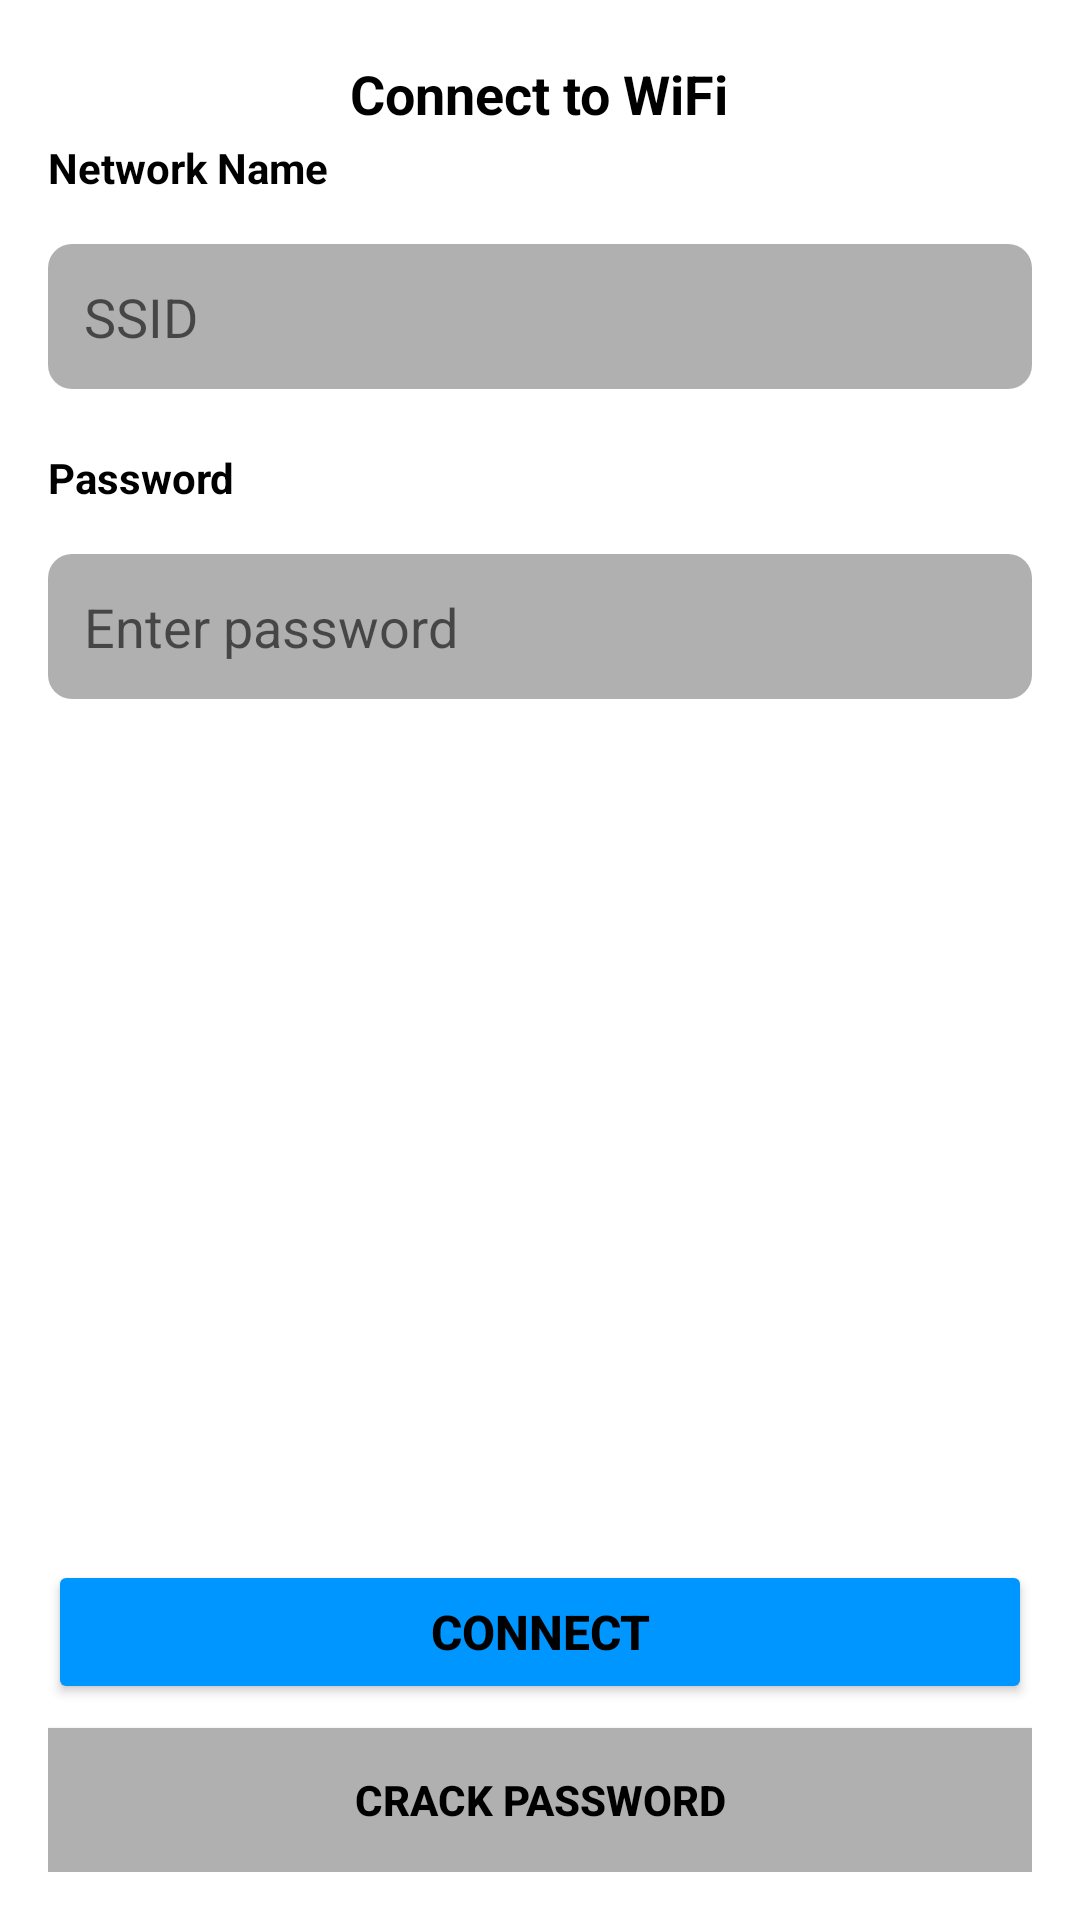

Write the Android layout XML for this screen, with the resource values it uses.
<!-- AndroidManifest.xml: application theme AppTheme -->
<!-- res/layout/activity_connectwifi.xml -->
<RelativeLayout xmlns:android="http://schemas.android.com/apk/res/android"
    android:layout_width="match_parent"
    android:layout_height="match_parent"
    android:background="@color/backgroundColor"
    android:padding="16dp" >

    <RelativeLayout
        android:id="@+id/wifi_connect_head"
        android:layout_width="match_parent"
        android:layout_height="wrap_content"
        android:paddingHorizontal="16dp"
        android:paddingVertical="3dp" >

        <ImageButton
            android:id="@+id/back_arrow"
            android:layout_width="wrap_content"
            android:layout_height="wrap_content"
            android:background="?attr/selectableItemBackground"
            android:contentDescription="back"
            android:gravity="start"
            android:padding="5dp"
            android:src="@drawable/ic_arrow_left" />

        <TextView
            android:id="@+id/title"
            android:layout_width="wrap_content"
            android:layout_height="wrap_content"
            android:layout_centerInParent="true"
            android:text="Connect to WiFi"
            android:textColor="@color/white"
            android:textSize="18sp"
            android:textStyle="bold" />
    </RelativeLayout>

    <TextView
        android:id="@+id/ssidInputLabel"
        android:layout_width="wrap_content"
        android:layout_height="wrap_content"
        android:layout_below="@id/wifi_connect_head"
        android:text="Network Name"
        android:textColor="@color/white"
        android:textStyle="bold" />

    <EditText
        android:id="@+id/network_name"
        android:layout_width="match_parent"
        android:layout_height="wrap_content"
        android:layout_below="@id/ssidInputLabel"
        android:layout_marginTop="16dp"
        android:background="@drawable/rounded_background"
        android:hint="SSID"
        android:padding="12dp"
        android:textColor="@color/white" />

    <TextView
        android:id="@+id/passInputLabel"
        android:layout_width="wrap_content"
        android:layout_height="wrap_content"
        android:layout_below="@id/network_name"
        android:layout_marginTop="20dp"
        android:text="Password"
        android:textColor="@color/white"
        android:textStyle="bold" />

    <EditText
        android:id="@+id/password"
        android:layout_width="match_parent"
        android:layout_height="wrap_content"
        android:layout_below="@id/passInputLabel"
        android:layout_marginTop="16dp"
        android:background="@drawable/rounded_background"
        android:hint="Enter password"
        android:inputType="textPassword"
        android:padding="12dp"
        android:textColor="@color/white" />

    <Button
        android:id="@+id/connect_button"
        android:layout_width="match_parent"
        android:layout_height="wrap_content"
        android:layout_above="@id/crack_password_button"
        android:layout_marginTop="16dp"
        android:backgroundTint="@color/buttonColor"
        android:text="Connect"
        android:textColor="@color/white"
        android:textSize="16sp"
        android:textStyle="bold" />

    <Button
        android:id="@+id/crack_password_button"
        android:layout_width="match_parent"
        android:layout_height="wrap_content"
        android:layout_alignParentBottom="true"
        android:layout_marginTop="8dp"
        android:background="@color/iconBackground"
        android:text="Crack password"
        android:textColor="@color/white"
        android:textSize="14sp"
        android:textStyle="bold" />

</RelativeLayout>
<!-- resources referenced by this layout -->
<resources>
  <color name="backgroundColor">#FFFFFF</color>
  <color name="buttonColor">#0096FF</color>
  <color name="iconBackground">#B0B0B0</color>
  <color name="white">#000000</color>
  <!-- drawable rounded_background (drawable) -->
  <shape xmlns:android="http://schemas.android.com/apk/res/android">
  
      <solid android:color="@color/iconBackground" />
  
      <corners android:radius="8dp" /> 
      <padding android:bottom="4dp" android:left="4dp" android:right="4dp" android:top="4dp" />
  
  </shape>
  <style name="AppTheme" parent="Theme.MaterialComponents.DayNight.NoActionBar">
  
          
          <item name="colorPrimary">@color/backgroundColor</item>
          <item name="colorPrimaryVariant">@color/backgroundColor</item>
          <item name="colorOnPrimary">@color/white</item>
          <item name="colorSecondary">@color/headerBackground</item>
          <item name="colorSecondaryVariant">@color/headerBackground</item>
          <item name="colorOnSecondary">@color/white</item>
        
          <item name="colorOnBackground">@color/white</item>
          <item name="colorSurface">@color/backgroundColor</item>
          <item name="colorOnSurface">@color/white</item>
      </style>
  <color name="headerBackground">#F0F0F0</color>
</resources>
